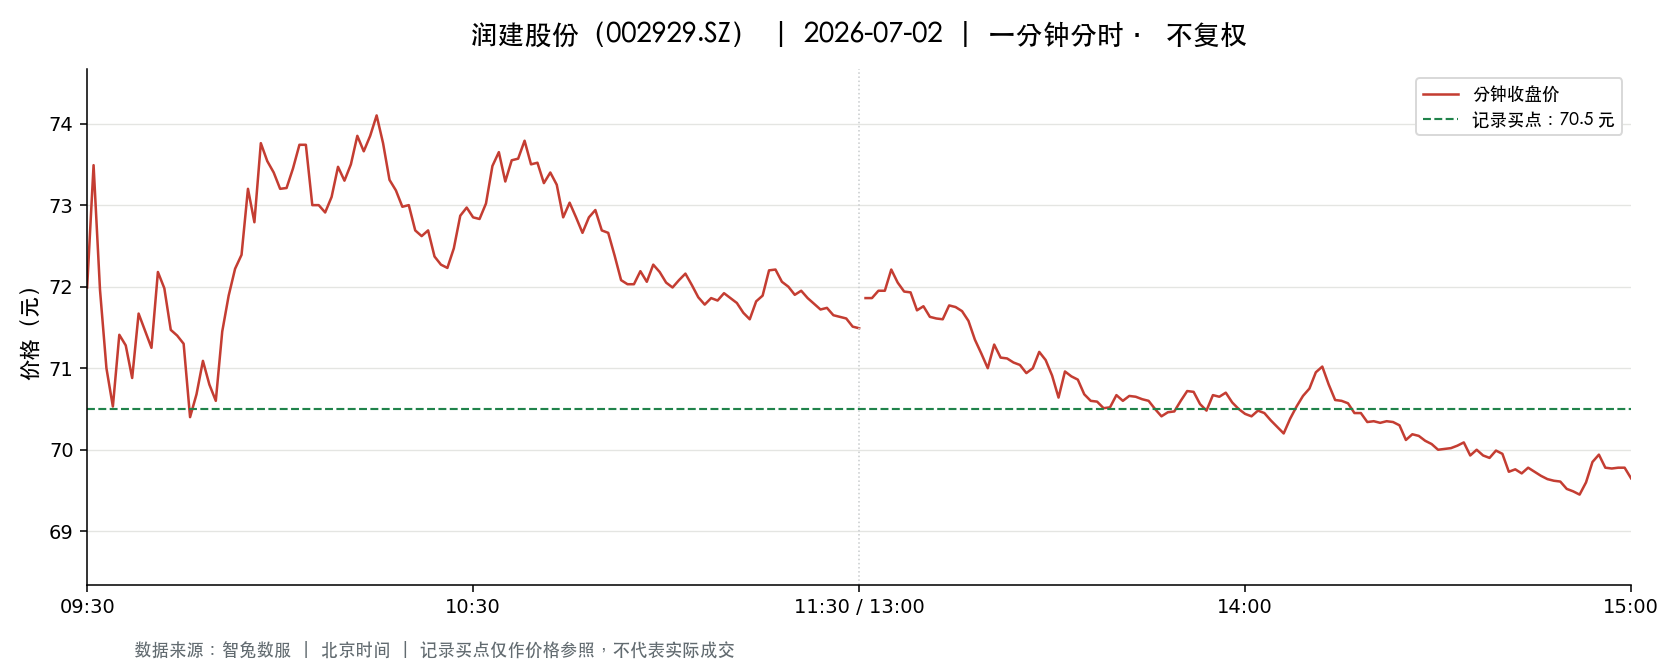

The data file committed next to this chart (first rows):
t, o, h, l, c, v, a, pc, sf
2026-07-02 09:30:00, 71.99, 71.99, 71.99, 71.99, 7761, 55871439, 73.57, 0.0
2026-07-02 09:31:00, 71.9, 73.55, 70.5, 73.49, 18926, 136158231, 71.99, 0.0
2026-07-02 09:32:00, 73.57, 74.0, 71.96, 71.96, 15023, 110012318, 73.49, 0.0
2026-07-02 09:33:00, 71.95, 71.95, 71.0, 71.0, 9080, 64755678, 71.96, 0.0
2026-07-02 09:34:00, 71.0, 71.0, 70.47, 70.53, 8146, 57680275, 71.0, 0.0
2026-07-02 09:35:00, 70.6, 71.5, 70.6, 71.41, 5920, 42129560, 70.53, 0.0
2026-07-02 09:36:00, 71.42, 71.83, 71.11, 71.28, 4792, 34247187, 71.41, 0.0
2026-07-02 09:37:00, 71.26, 71.26, 70.7, 70.88, 3717, 26382934, 71.28, 0.0
2026-07-02 09:38:00, 70.97, 71.8, 70.97, 71.67, 3595, 25697349, 70.88, 0.0
2026-07-02 09:39:00, 71.69, 71.69, 71.3, 71.46, 2592, 18540528, 71.67, 0.0
2026-07-02 09:40:00, 71.44, 71.44, 71.17, 71.25, 2183, 15553201, 71.46, 0.0
2026-07-02 09:41:00, 71.25, 72.29, 71.25, 72.18, 3752, 26961939, 71.25, 0.0
2026-07-02 09:42:00, 72.24, 72.24, 71.79, 71.98, 4620, 33236891, 72.18, 0.0
2026-07-02 09:43:00, 71.98, 72.0, 71.46, 71.47, 2608, 18720461, 71.98, 0.0
2026-07-02 09:44:00, 71.33, 71.4, 71.17, 71.4, 2020, 14393992, 71.47, 0.0
2026-07-02 09:45:00, 71.4, 71.66, 71.3, 71.3, 2944, 21037565, 71.4, 0.0
2026-07-02 09:46:00, 71.41, 71.41, 70.4, 70.4, 5126, 36324446, 71.3, 0.0
2026-07-02 09:47:00, 70.49, 70.74, 70.3, 70.68, 5155, 36343166, 70.4, 0.0
2026-07-02 09:48:00, 70.7, 71.25, 70.7, 71.09, 2651, 18833800, 70.68, 0.0
2026-07-02 09:49:00, 70.89, 70.89, 70.63, 70.8, 2627, 18599142, 71.09, 0.0
2026-07-02 09:50:00, 70.67, 70.67, 70.4, 70.6, 3486, 24590801, 70.8, 0.0
2026-07-02 09:51:00, 70.67, 71.46, 70.67, 71.45, 2236, 15914960, 70.6, 0.0
2026-07-02 09:52:00, 71.46, 71.89, 71.3, 71.89, 2375, 16977755, 71.45, 0.0
2026-07-02 09:53:00, 71.92, 72.22, 71.7, 72.22, 2811, 20204162, 71.89, 0.0
2026-07-02 09:54:00, 72.35, 72.49, 72.25, 72.39, 2591, 18739631, 72.22, 0.0
2026-07-02 09:55:00, 72.4, 73.25, 72.39, 73.2, 3224, 23442831, 72.39, 0.0
2026-07-02 09:56:00, 73.12, 73.12, 72.64, 72.79, 4086, 29783992, 73.2, 0.0
2026-07-02 09:57:00, 72.78, 73.8, 72.78, 73.76, 5587, 41039875, 72.79, 0.0
2026-07-02 09:58:00, 73.88, 73.92, 73.18, 73.54, 6026, 44425347, 73.76, 0.0
2026-07-02 09:59:00, 73.6, 73.66, 73.38, 73.4, 5366, 39465463, 73.54, 0.0
2026-07-02 10:00:00, 73.37, 73.45, 73.2, 73.2, 2879, 21111665, 73.4, 0.0
2026-07-02 10:01:00, 73.19, 73.21, 73.0, 73.21, 2361, 17256915, 73.2, 0.0
2026-07-02 10:02:00, 73.22, 73.48, 73.02, 73.45, 2447, 17912630, 73.21, 0.0
2026-07-02 10:03:00, 73.33, 73.74, 73.33, 73.74, 3054, 22470097, 73.45, 0.0
2026-07-02 10:04:00, 73.77, 73.99, 73.74, 73.74, 4275, 31585888, 73.74, 0.0
2026-07-02 10:05:00, 73.74, 73.74, 73.0, 73.0, 1628, 11947327, 73.74, 0.0
2026-07-02 10:06:00, 73.01, 73.29, 72.99, 73.0, 2542, 18562738, 73.0, 0.0
2026-07-02 10:07:00, 72.98, 72.98, 72.5, 72.91, 3175, 23110404, 73.0, 0.0
2026-07-02 10:08:00, 72.98, 73.29, 72.98, 73.1, 1200, 8764482, 72.91, 0.0
2026-07-02 10:09:00, 73.08, 73.47, 73.06, 73.47, 2080, 15214935, 73.1, 0.0
2026-07-02 10:10:00, 73.46, 73.46, 73.15, 73.3, 1484, 10883828, 73.47, 0.0
2026-07-02 10:11:00, 73.19, 73.5, 73.17, 73.5, 977.0, 7164256, 73.3, 0.0
2026-07-02 10:12:00, 73.55, 73.85, 73.55, 73.85, 1768, 13022236, 73.5, 0.0
2026-07-02 10:13:00, 73.86, 73.91, 73.3, 73.66, 2696, 19867135, 73.85, 0.0
2026-07-02 10:14:00, 73.7, 73.85, 73.59, 73.85, 1489, 10972514, 73.66, 0.0
2026-07-02 10:15:00, 73.8, 74.23, 73.8, 74.1, 5287, 39148308, 73.85, 0.0
2026-07-02 10:16:00, 74.1, 74.1, 73.7, 73.76, 2518, 18603864, 74.1, 0.0
2026-07-02 10:17:00, 73.68, 73.68, 73.3, 73.31, 2166, 15920267, 73.76, 0.0
2026-07-02 10:18:00, 73.48, 73.5, 73.18, 73.18, 1614, 11837961, 73.31, 0.0
2026-07-02 10:19:00, 73.1, 73.1, 72.98, 72.98, 2014, 14707668, 73.18, 0.0
2026-07-02 10:20:00, 73.0, 73.08, 72.81, 73.0, 2059, 15007734, 72.98, 0.0
2026-07-02 10:21:00, 73.06, 73.06, 72.69, 72.69, 1517, 11059370, 73.0, 0.0
2026-07-02 10:22:00, 72.7, 72.7, 72.58, 72.62, 2512, 18255186, 72.69, 0.0
2026-07-02 10:23:00, 72.63, 72.9, 72.63, 72.69, 4673, 33972331, 72.62, 0.0
2026-07-02 10:24:00, 72.65, 72.67, 72.35, 72.37, 1855, 13448787, 72.69, 0.0
2026-07-02 10:25:00, 72.36, 72.37, 72.11, 72.27, 3620, 26140208, 72.37, 0.0
2026-07-02 10:26:00, 72.28, 72.53, 72.21, 72.23, 2016, 14584336, 72.27, 0.0
2026-07-02 10:27:00, 72.24, 72.69, 72.24, 72.47, 3320, 23993161, 72.23, 0.0
2026-07-02 10:28:00, 72.47, 72.88, 72.47, 72.87, 690.0, 5010838, 72.47, 0.0
2026-07-02 10:29:00, 72.87, 72.97, 72.71, 72.97, 989.0, 7203287, 72.87, 0.0
... 181 more rows
